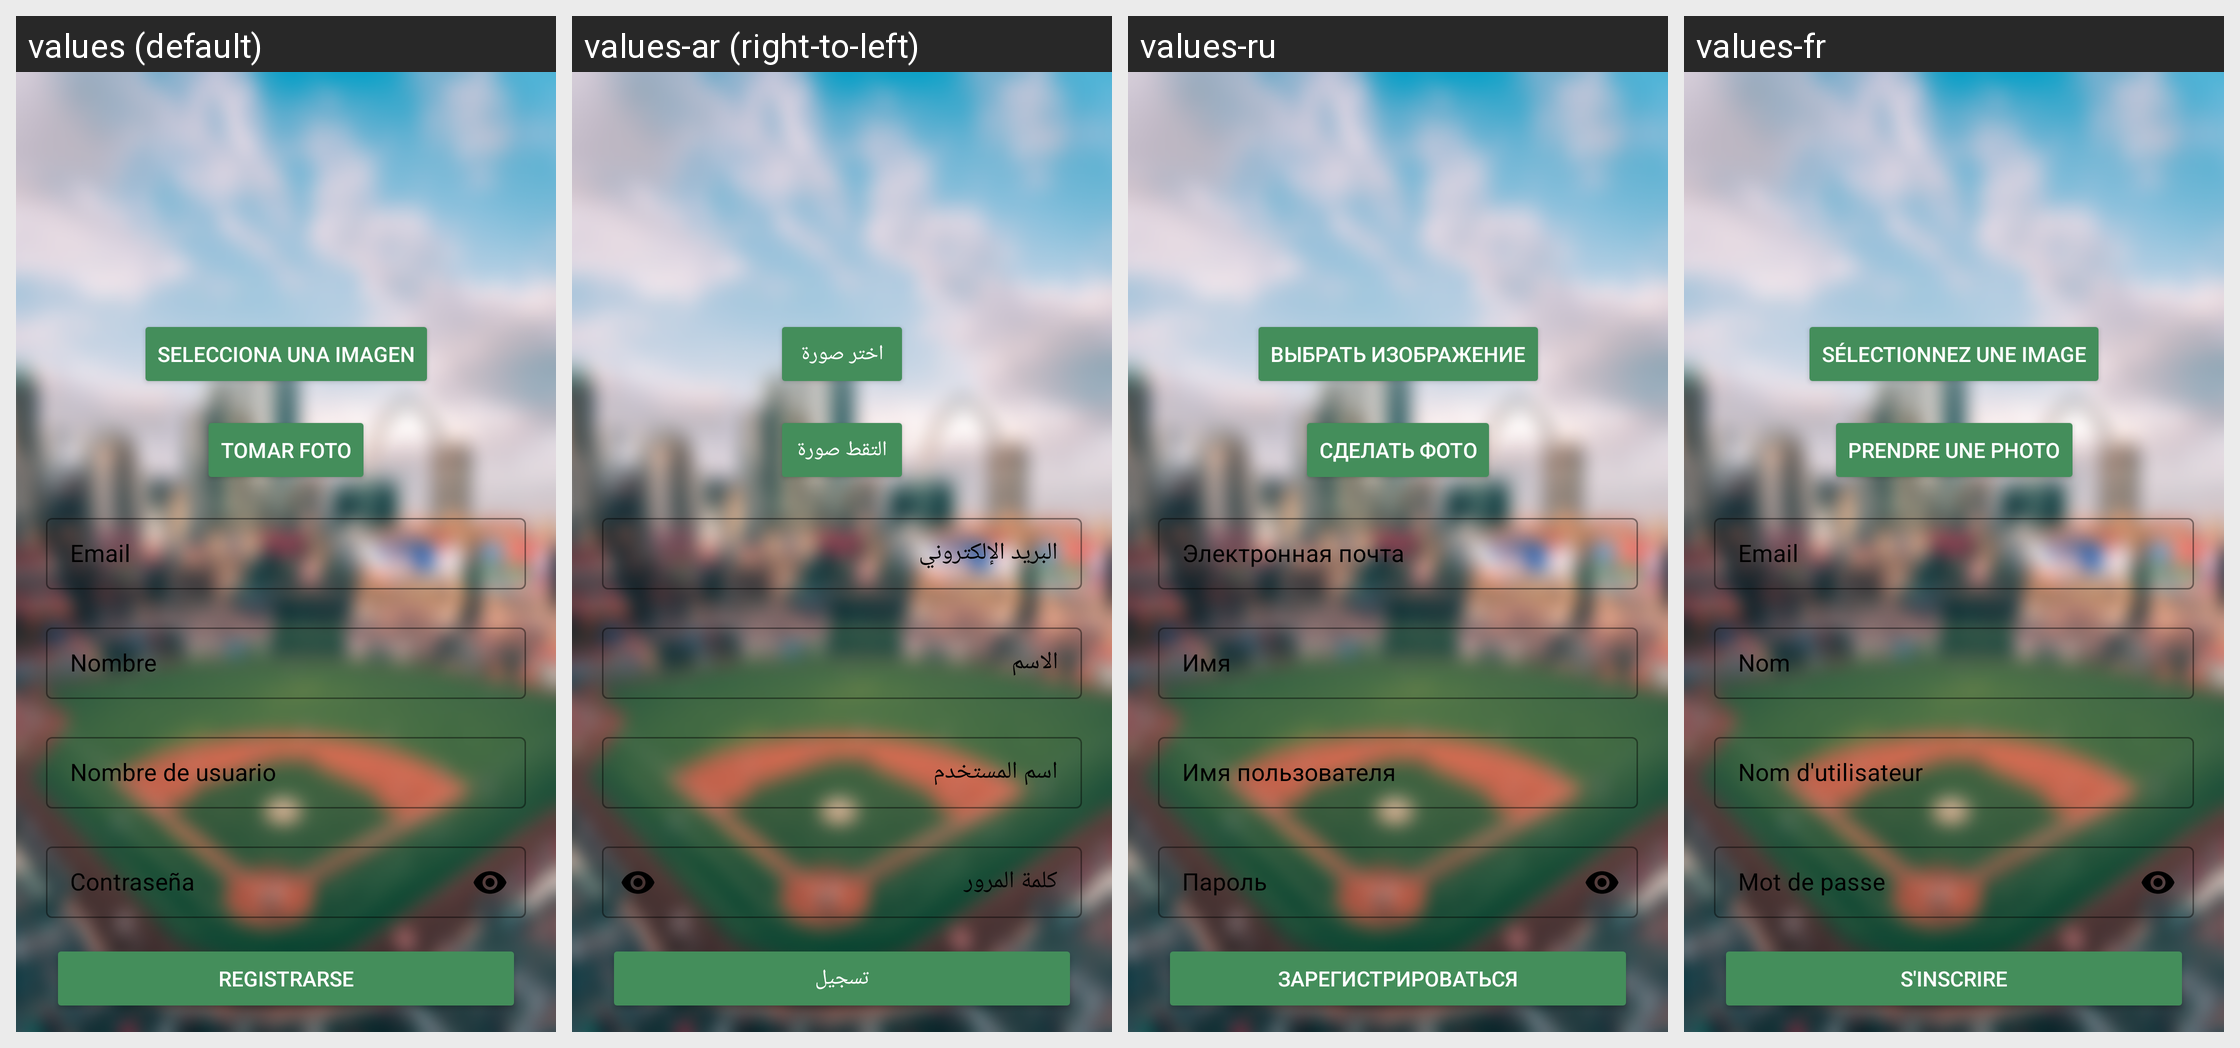

Strings drawn on this Android screen and how each of the app's shown locales translates them:
Android screen res/layout/fragment_register.xml rendered under 4 locales, left to right: values (default), values-ar (right-to-left), values-ru, values-fr. Device: Nexus 5 (rendered at 1080×1920; each locale shown at half size, 540×960, under a caption strip naming it); theme Theme.TfgProject.
Other locales in the repository, not shown: values-en, values-gem, values-it, values-pt, values-zh.
Strings drawn on this screen, with the default value and each locale's value (text and hints the layout hard-codes, and strings that could not be matched under every locale, appear in the picture but are not listed):

select_image
  values: Selecciona una imagen
  values-ar: اختر صورة
  values-ru: Выбрать изображение
  values-fr: Sélectionnez une image

take_photo
  values: Tomar Foto
  values-ar: التقط صورة
  values-ru: Сделать фото
  values-fr: Prendre une photo

email
  values: Email
  values-ar: البريد الإلكتروني
  values-ru: Электронная почта
  values-fr: Email

name
  values: Nombre
  values-ar: الاسم
  values-ru: Имя
  values-fr: Nom

nickname
  values: Nombre de usuario
  values-ar: اسم المستخدم
  values-ru: Имя пользователя
  values-fr: Nom d'utilisateur

password
  values: Contraseña
  values-ar: كلمة المرور
  values-ru: Пароль
  values-fr: Mot de passe

register
  values: Registrarse
  values-ar: تسجيل
  values-ru: Зарегистрироваться
  values-fr: S'inscrire
